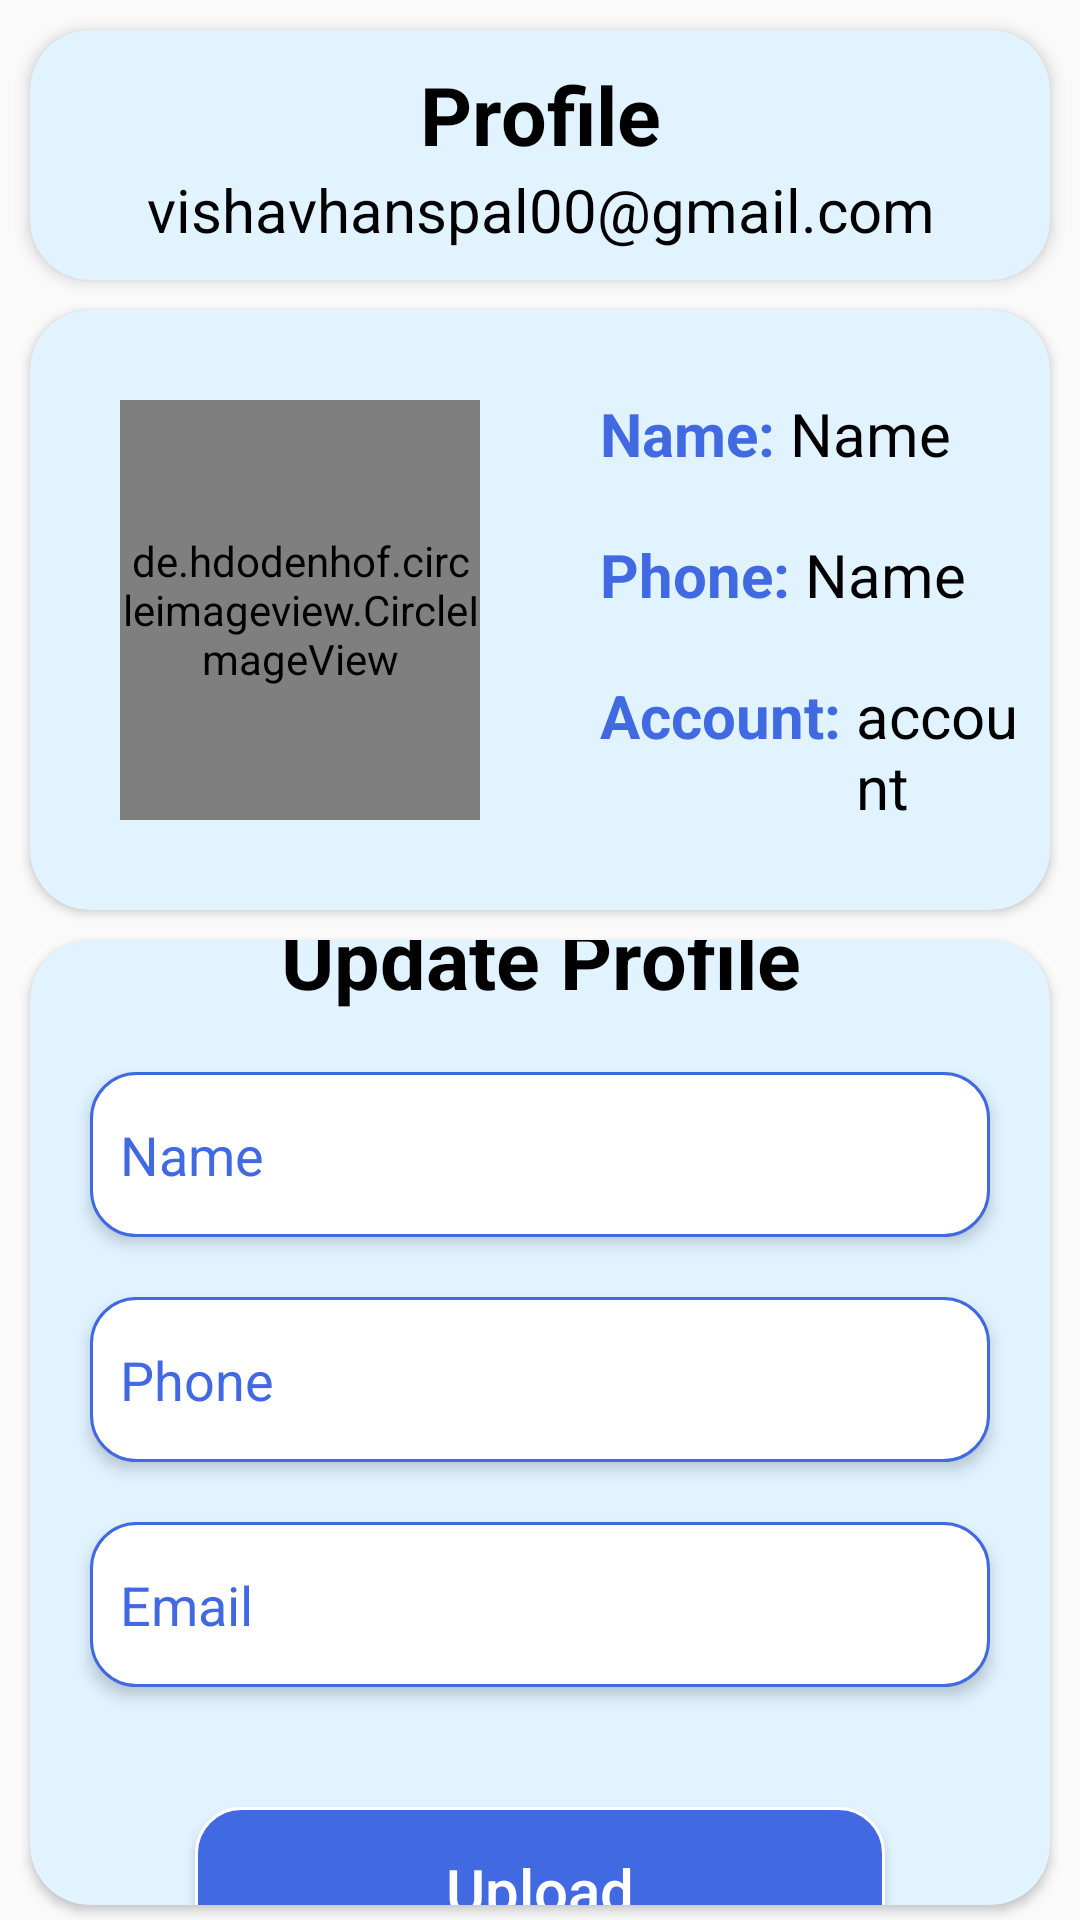

This screen was rendered from an Android layout file. Write that file and the resources it references.
<!-- AndroidManifest.xml: application theme Theme.Agriculture -->
<!-- res/layout/fragment_profile.xml -->
<?xml version="1.0" encoding="utf-8"?>
<RelativeLayout xmlns:android="http://schemas.android.com/apk/res/android"
    xmlns:tools="http://schemas.android.com/tools"
    android:layout_width="match_parent"
    android:layout_height="match_parent"
    xmlns:app="http://schemas.android.com/apk/res-auto"
    tools:context=".utils.Profile">

    

    <androidx.cardview.widget.CardView
        android:id="@+id/cd0"
        android:layout_width="match_parent"
        android:layout_height="wrap_content"
        app:cardCornerRadius="20dp"
        android:layout_marginStart="10dp"
        android:layout_marginTop="10dp"
        android:layout_marginEnd="10dp"
        app:cardElevation="3dp"
        app:cardBackgroundColor="@color/material_dynamic_primary95">
        <LinearLayout
            android:layout_width="match_parent"
            android:layout_height="match_parent"
            android:orientation="vertical">
            <TextView
                android:layout_width="match_parent"
                android:layout_height="match_parent"
                android:text="Profile"
                android:textStyle="bold"
                android:layout_margin="10dp"
                android:textColor="@color/black"
                android:gravity="center"
                android:textSize="27sp"/>
            <TextView
                android:id="@+id/user_email"
                android:layout_width="match_parent"
                android:layout_height="wrap_content"
                android:text="vishavhanspal00@gmail.com"
                android:gravity="center_horizontal"
                android:textColor="@color/black"
                android:layout_marginTop="-10dp"
                android:layout_marginBottom="10dp"
                android:textSize="20sp"/>
        </LinearLayout>
    </androidx.cardview.widget.CardView>

    <androidx.cardview.widget.CardView
        android:id="@+id/cd1"
        android:layout_width="match_parent"
        android:layout_height="wrap_content"
        android:layout_below="@id/cd0"
        app:cardCornerRadius="20dp"
        android:backgroundTint="@color/material_dynamic_primary95"
        android:layout_margin="10dp">
        <LinearLayout
            android:layout_width="match_parent"
            android:layout_height="match_parent"
            android:orientation="horizontal">
            <LinearLayout
                android:layout_width="wrap_content"
                android:layout_height="wrap_content"
                android:orientation="vertical">
                <de.hdodenhof.circleimageview.CircleImageView
                    android:id="@+id/user_image"
                    android:layout_width="120dp"
                    android:layout_height="140dp"
                    android:layout_margin="30dp"
                    android:layout_gravity="center"
                    app:civ_border_width="1dp"
                    android:src="@drawable/ic_launcher_background"/>

                <ImageView
                    android:id="@+id/profile_img_picker"
                    android:layout_width="30dp"
                    android:layout_height="30dp"
                    android:src="@drawable/camera"
                    android:layout_marginTop="-66dp"
                    android:layout_gravity="end"
                    android:layout_marginEnd="16dp"
                    app:tint="#4169e1" />
            </LinearLayout>

            <LinearLayout
                android:layout_width="match_parent"
                android:layout_height="wrap_content"
                android:layout_gravity="center"
                android:orientation="vertical">
                <LinearLayout
                    android:layout_width="match_parent"
                    android:layout_height="wrap_content"
                    android:orientation="horizontal"
                    android:padding="10dp">
                    <TextView
                        android:layout_width="wrap_content"
                        android:layout_height="wrap_content"
                        android:text="Name: "
                        android:textStyle="bold"
                        android:textColor="#4169e1"
                        android:textSize="20sp"/>
                    <TextView
                        android:id="@+id/user_name"
                        android:layout_width="wrap_content"
                        android:layout_height="wrap_content"
                        android:text="Name"
                        android:textColor="@color/black"
                        android:textSize="20sp"/>
                </LinearLayout>
                <LinearLayout
                    android:layout_width="match_parent"
                    android:layout_height="wrap_content"
                    android:orientation="horizontal"
                    android:padding="10dp">
                    <TextView
                        android:layout_width="wrap_content"
                        android:layout_height="wrap_content"
                        android:text="Phone: "
                        android:textColor="#4169e1"
                        android:textStyle="bold"
                        android:textSize="20sp"/>
                    <TextView
                        android:id="@+id/user_phone"
                        android:layout_width="wrap_content"
                        android:layout_height="wrap_content"
                        android:text="Name"
                        android:textColor="@color/black"
                        android:textSize="20sp"/>
                </LinearLayout>
                <LinearLayout
                    android:layout_width="match_parent"
                    android:layout_height="wrap_content"
                    android:orientation="horizontal"
                    android:padding="10dp">
                    <TextView
                        android:layout_width="wrap_content"
                        android:layout_height="wrap_content"
                        android:text="Account: "
                        android:textStyle="bold"
                        android:textColor="#4169e1"
                        android:textSize="20sp"/>
                    <TextView
                        android:id="@+id/user_account"
                        android:layout_width="wrap_content"
                        android:layout_height="wrap_content"
                        android:text="account"
                        android:textColor="@color/black"
                        android:textSize="20sp"/>
                </LinearLayout>

            </LinearLayout>
        </LinearLayout>
    </androidx.cardview.widget.CardView>

    <androidx.cardview.widget.CardView
        android:layout_width="match_parent"
        android:layout_height="match_parent"
        android:layout_below="@id/cd1"
        android:layout_marginStart="10dp"
        android:layout_marginEnd="10dp"
        android:padding="5dp"
        android:layout_marginBottom="5dp"
        android:backgroundTint="@color/material_dynamic_primary95"
        app:cardCornerRadius="20dp">

        <LinearLayout
            android:layout_width="match_parent"
            android:layout_height="match_parent"
            android:orientation="vertical"
            android:gravity="center">
            <TextView
                android:layout_width="match_parent"
                android:layout_height="wrap_content"
                android:text="Update Profile"
                android:gravity="center"
                android:textSize="27sp"
                android:textStyle="bold"
                android:textColor="@color/black"
                android:layout_marginTop="10dp"
                android:layout_marginBottom="20dp"/>

            <EditText
                android:id="@+id/name_update"
                android:layout_width="300dp"
                android:layout_height="55dp"
                android:layout_marginBottom="20dp"
                android:background="@drawable/customedittext"
                android:elevation="3dp"
                android:ems="10"
                android:hint="Name"
                android:inputType="textPersonName"
                android:maxEms="10"
                android:paddingStart="10dp"
                android:textColor="#4169e1"
                android:textColorHint="#4169e1"/>

            <EditText
                android:id="@+id/phone_update"
                android:layout_width="300dp"
                android:layout_height="55dp"
                android:layout_marginBottom="20dp"
                android:background="@drawable/customedittext"
                android:elevation="3dp"
                android:ems="10"
                android:hint="Phone"
                android:inputType="textPersonName"
                android:maxEms="10"
                android:paddingStart="10dp"
                android:textColor="#4169e1"
                android:textColorHint="#4169e1"/>

            <EditText
                android:id="@+id/email_update"
                android:layout_width="300dp"
                android:layout_height="55dp"
                android:layout_marginBottom="20dp"
                android:background="@drawable/customedittext"
                android:elevation="3dp"
                android:ems="10"
                android:hint="Email"
                android:inputType="textPersonName"
                android:maxEms="10"
                android:paddingStart="10dp"
                android:textColor="#4169e1"
                android:textColorHint="#4169e1"/>

            <Button
                android:id="@+id/profile_update"
                android:layout_width="230dp"
                android:layout_height="55dp"
                android:layout_marginTop="20dp"
                android:text="Upload"
                android:textSize="20sp"
                android:elevation="5dp"
                android:textColor="@color/white"
                android:background="@drawable/custombutton"
                android:textAllCaps="false"/>
        </LinearLayout>
    </androidx.cardview.widget.CardView>

</RelativeLayout>
<!-- resources referenced by this layout -->
<resources>
  <color name="black">#FF000000</color>
  <color name="white">#FFFFFFFF</color>
  <!-- drawable custombutton (drawable) -->
  <?xml version="1.0" encoding="utf-8"?>
  <shape xmlns:android="http://schemas.android.com/apk/res/android">
      <solid android:color="#4169e1"></solid>
      <stroke android:color="#FFF" android:width="1dp"></stroke>
      <corners android:radius="15dp"></corners>
  </shape>
  <!-- drawable customedittext (drawable) -->
  <?xml version="1.0" encoding="utf-8"?>
  <shape  xmlns:android="http://schemas.android.com/apk/res/android">
      <solid android:color="#FFF"></solid>
      <stroke android:color="#4169e1" android:width="1dp"></stroke>
      <corners android:radius="15dp"></corners>
  </shape>
  <style name="Theme.Agriculture" parent="Theme.AppCompat.Light.DarkActionBar">
          
          <item name="colorPrimary">@color/purple_500</item>
          <item name="colorPrimaryVariant">@color/purple_700</item>
          <item name="colorOnPrimary">@color/white</item>
          
          <item name="colorSecondary">@color/teal_200</item>
          <item name="colorSecondaryVariant">@color/teal_700</item>
          <item name="colorOnSecondary">@color/black</item>
          
          <item name="android:statusBarColor">@color/royalblue</item>
          
      </style>
  <color name="purple_500">#FF6200EE</color>
  <color name="purple_700">#FF3700B3</color>
  <color name="teal_200">#FF03DAC5</color>
  <color name="teal_700">#FF018786</color>
  <color name="royalblue">#4169e1</color>
</resources>
